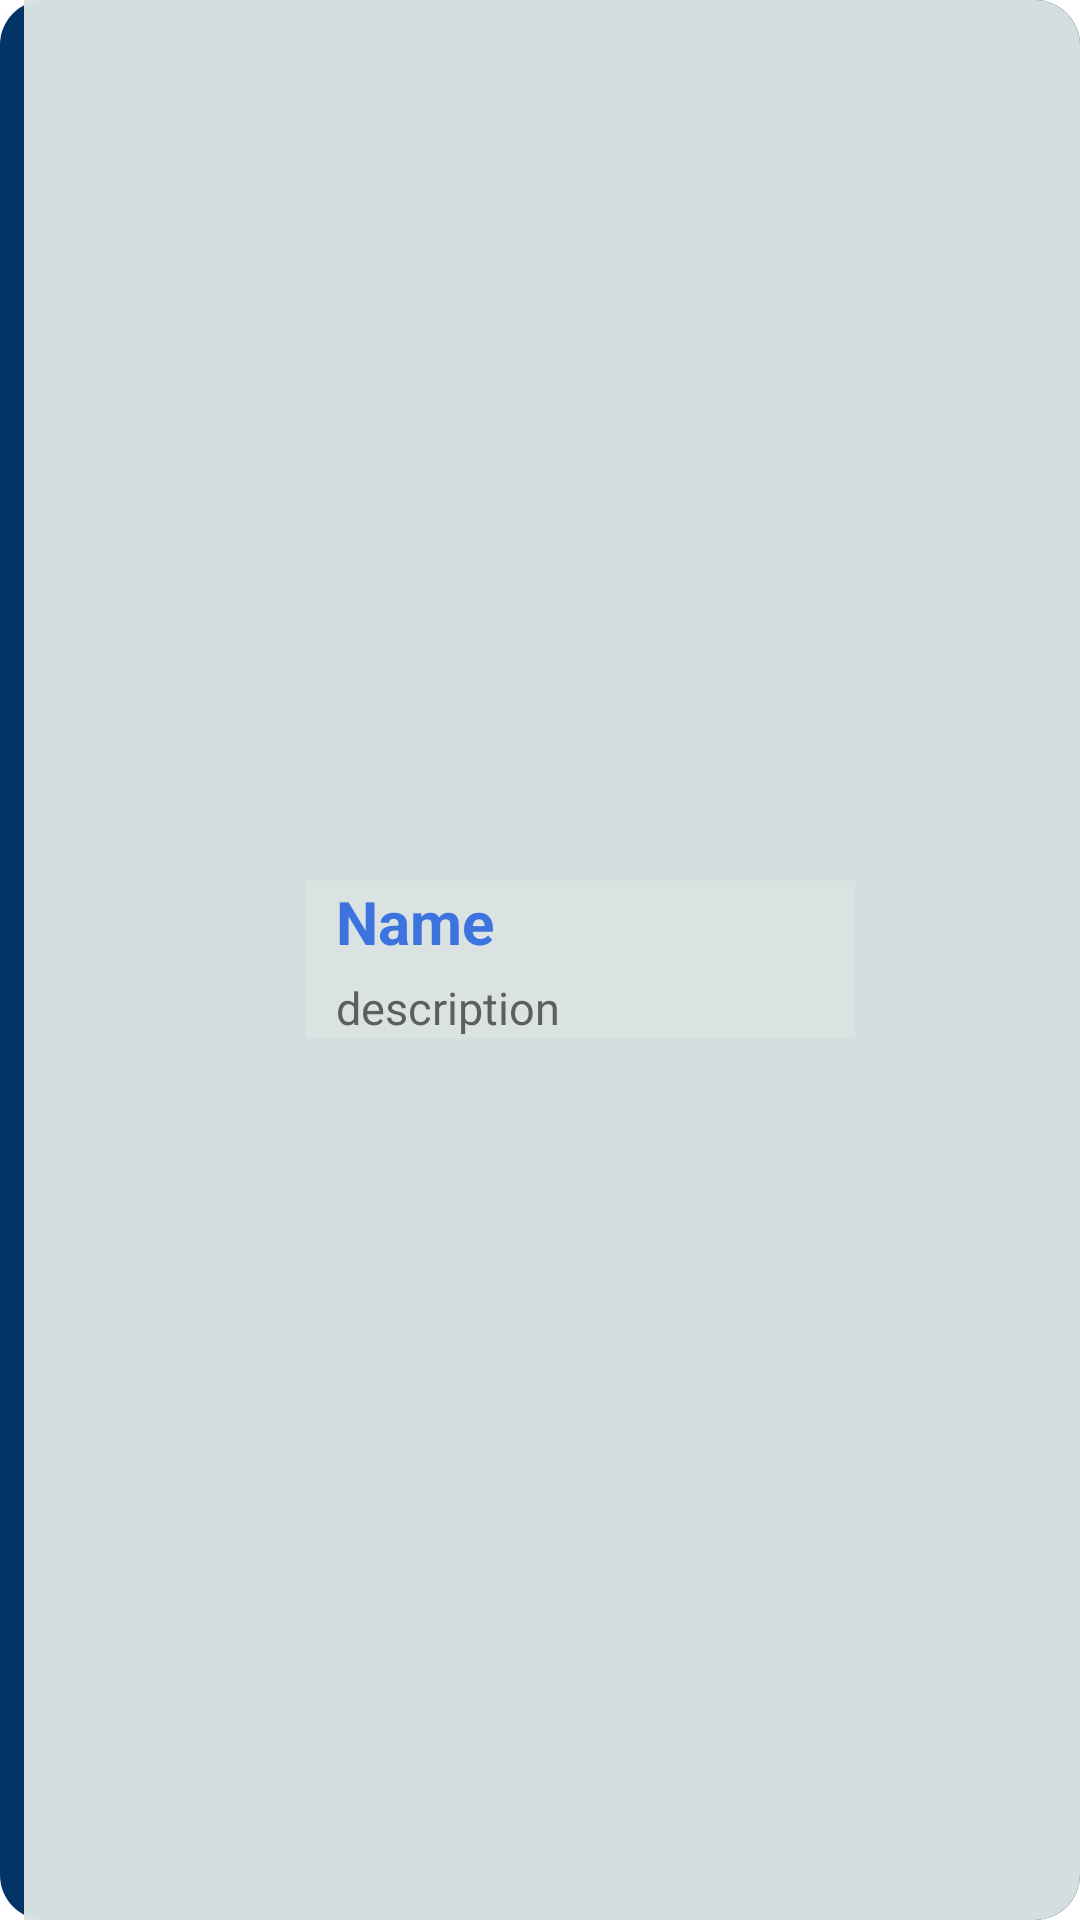

Reconstruct the res/layout file that produces this screen, plus the resources it refers to.
<!-- AndroidManifest.xml: application theme Theme.CommitGood -->
<!-- res/layout/comp_list_items.xml -->
<?xml version="1.0" encoding="utf-8"?>
<LinearLayout
xmlns:android="http://schemas.android.com/apk/res/android"
        android:layout_width="match_parent"
        android:layout_height="85dp"
        android:layout_marginLeft="5dp"
        android:layout_marginRight="5dp"
        android:layout_marginTop="5dp"
        android:background="@drawable/list_items_corner">

        <LinearLayout
            android:layout_width="match_parent"
            android:layout_height="match_parent"
            android:background="@drawable/lits_item_corner_gray"
            android:layout_marginLeft="8dp">

            <ImageView
                android:id="@+id/img_lst_item_com"
                android:layout_width="86dp"
                android:layout_height="73dp"
                android:layout_gravity="start"
                android:padding="2dp"
                android:src="@drawable/ic_launcher_foreground" />

            <LinearLayout
                android:layout_width="183dp"
                android:layout_height="wrap_content"
                android:layout_gravity="center"
                android:layout_marginStart="8dp"
                android:background="@color/gray"
                android:orientation="vertical">

                <TextView
                    android:id="@+id/tv_name_com"
                    android:layout_width="wrap_content"
                    android:layout_height="wrap_content"
                    android:layout_marginLeft="10dp"
                    android:text="Name"
                    android:textColor="@color/sea"
                    android:textStyle="bold"
                    android:textSize="20dp" />

                <TextView
                    android:id="@+id/tv_des_com"
                    android:layout_width="wrap_content"
                    android:layout_height="wrap_content"
                    android:layout_marginLeft="10dp"
                    android:layout_marginTop="5dp"
                    android:gravity="center"
                    android:text="description"
                    android:textColor="@color/graygreen"
                    android:textSize="15dp" />


            </LinearLayout>

        </LinearLayout>
</LinearLayout>
<!-- resources referenced by this layout -->
<resources>
  <color name="gray">#F8DBE4E3</color>
  <color name="graygreen">#F8575A5A</color>
  <color name="sea">#F8386FDD</color>
  <!-- drawable list_items_corner (drawable) -->
  <?xml version="1.0" encoding="utf-8"?>
  <shape xmlns:android="http://schemas.android.com/apk/res/android"
      android:shape="rectangle">
      <solid android:color="@color/blue"/>
  
      <corners android:radius="15dp"/>
  
  </shape>
  <!-- drawable lits_item_corner_gray (drawable) -->
  <?xml version="1.0" encoding="utf-8"?>
  <shape xmlns:android="http://schemas.android.com/apk/res/android"
      android:shape="rectangle">
      <solid android:color="@color/gray"/>
  
      <corners android:topRightRadius="15dp"
                  android:bottomRightRadius="15dp"/>
  
  </shape>
  <style name="Theme.CommitGood" parent="Theme.MaterialComponents.DayNight.NoActionBar">
          
          <item name="colorPrimary">@color/sea</item>
          <item name="colorPrimaryVariant">@color/sea</item>
          <item name="colorOnPrimary">@color/white</item>
          
          <item name="colorSecondary">@color/teal_200</item>
          <item name="colorSecondaryVariant">@color/teal_700</item>
          <item name="colorOnSecondary">@color/black</item>
          
          <item name="android:statusBarColor" tools:targetApi="l">@color/sea</item>
          
      </style>
  <color name="blue">#033467</color>
  <color name="white">#FFFFFFFF</color>
  <color name="teal_200">#FF03DAC5</color>
  <color name="teal_700">#058773</color>
  <color name="black">#FF000000</color>
</resources>
